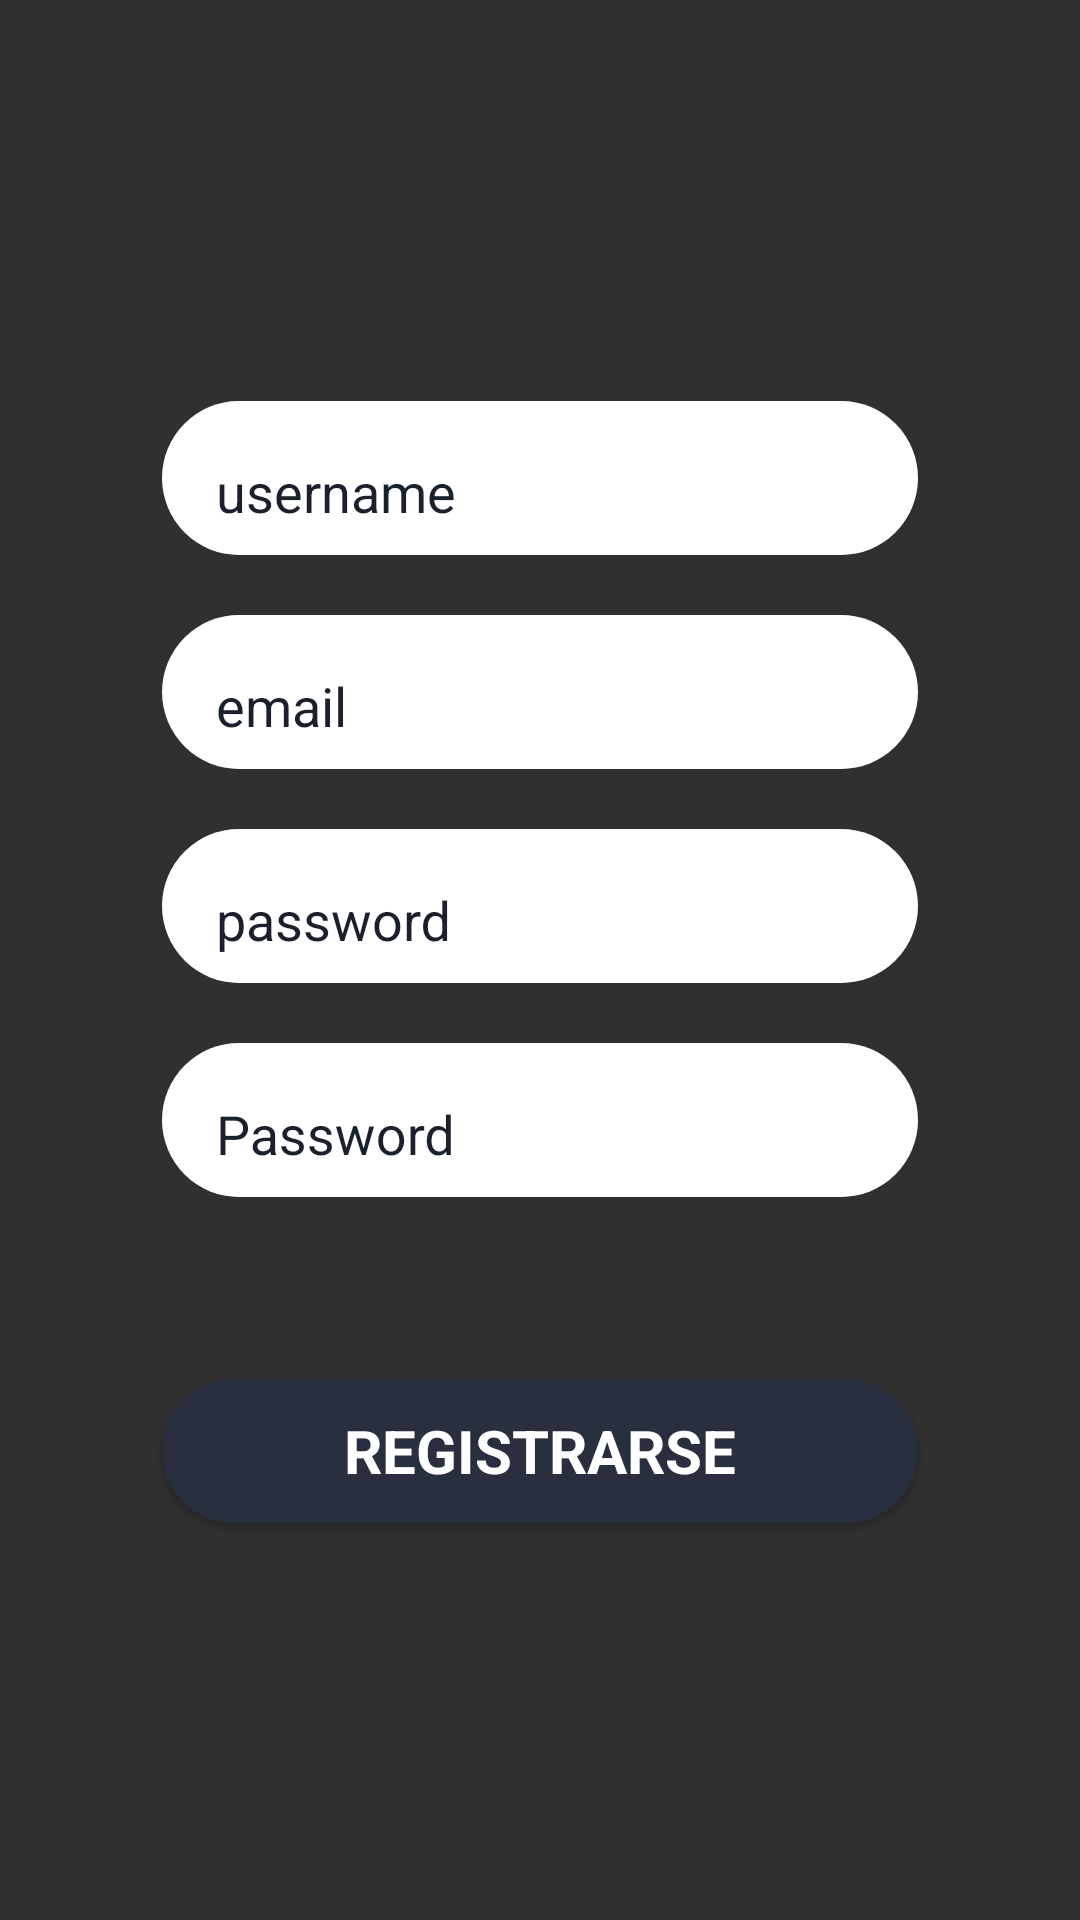

Here is an Android app screen rendered from its layout file. Give the layout XML and the strings, colors and styles it references.
<!-- AndroidManifest.xml: application theme Theme.Chat -->
<!-- res/layout/signup_tab_fragment.xml -->
<?xml version="1.0" encoding="utf-8"?>
<androidx.constraintlayout.widget.ConstraintLayout xmlns:android="http://schemas.android.com/apk/res/android"
    xmlns:app="http://schemas.android.com/apk/res-auto"
    android:layout_width="match_parent"
    android:layout_height="match_parent">

    <com.google.android.material.textfield.TextInputLayout
        android:id="@+id/til3"
        android:layout_width="0dp"
        android:layout_height="wrap_content"
        android:layout_marginTop="20dp"
        android:background="@drawable/propiedades_edit_text"
        android:textColorHint="@color/midarkblue"
        app:layout_constraintBottom_toBottomOf="parent"
        app:layout_constraintEnd_toEndOf="@id/rightguide"
        app:layout_constraintStart_toStartOf="@id/leftguide"
        app:layout_constraintTop_toTopOf="parent"
        app:layout_constraintVertical_bias=".2">

        <EditText
            android:id="@+id/userRegistro"
            android:layout_width="match_parent"
            android:layout_height="wrap_content"
            android:layout_marginLeft="10dp"
            android:layout_weight="1"
            android:autofillHints="userid"
            android:background="@android:color/transparent"
            android:hint="username"
            android:inputType="textPersonName"
            android:padding="8dp"
            android:textColor="@color/black" />

    </com.google.android.material.textfield.TextInputLayout>

    <com.google.android.material.textfield.TextInputLayout
        android:id="@+id/til4"
        android:layout_width="0dp"
        android:layout_height="wrap_content"
        android:layout_marginTop="20dp"
        android:background="@drawable/propiedades_edit_text"
        android:textColorHint="@color/midarkblue"
        app:layout_constraintEnd_toEndOf="@id/rightguide"
        app:layout_constraintStart_toStartOf="@id/leftguide"
        app:layout_constraintTop_toBottomOf="@+id/til3">

        <EditText
            android:id="@+id/emailRegistro"
            android:layout_width="match_parent"
            android:layout_height="wrap_content"
            android:layout_marginLeft="10dp"
            android:layout_weight="1"
            android:autofillHints="emailAddress"
            android:background="@android:color/transparent"
            android:hint="email"
            android:inputType="textEmailAddress"
            android:padding="8dp"
            android:textColor="@color/black" />

    </com.google.android.material.textfield.TextInputLayout>

    <com.google.android.material.textfield.TextInputLayout
        android:id="@+id/til5"
        android:layout_width="0dp"
        android:layout_height="wrap_content"
        android:layout_marginTop="20dp"
        android:background="@drawable/propiedades_edit_text"
        android:textColorHint="@color/midarkblue"
        app:layout_constraintEnd_toEndOf="@id/rightguide"
        app:layout_constraintStart_toStartOf="@id/leftguide"
        app:layout_constraintTop_toBottomOf="@+id/til4">

        <EditText
            android:id="@+id/passwordRegistro"
            android:layout_width="match_parent"
            android:layout_height="wrap_content"
            android:layout_marginLeft="10dp"
            android:layout_weight="1"
            android:autofillHints="password"
            android:background="@android:color/transparent"
            android:hint="password"
            android:inputType="textPassword"
            android:padding="8dp"
            android:textColor="@color/black" />

    </com.google.android.material.textfield.TextInputLayout>

    <com.google.android.material.textfield.TextInputLayout
        android:id="@+id/til6"
        android:layout_width="0dp"
        android:layout_height="wrap_content"
        android:layout_marginTop="20dp"
        android:background="@drawable/propiedades_edit_text"
        android:textColorHint="@color/midarkblue"
        app:layout_constraintEnd_toEndOf="@id/rightguide"
        app:layout_constraintStart_toStartOf="@id/leftguide"
        app:layout_constraintTop_toBottomOf="@+id/til5">

        <EditText
            android:id="@+id/passwordConfirmacionRegistro"
            android:layout_width="match_parent"
            android:layout_height="wrap_content"
            android:layout_marginLeft="10dp"
            android:layout_weight="1"
            android:autofillHints="password"
            android:background="@android:color/transparent"
            android:hint="Password"
            android:inputType="textPassword"
            android:padding="8dp"
            android:textColor="@color/black" />

    </com.google.android.material.textfield.TextInputLayout>

    <Button
        android:id="@+id/bsignup"
        android:layout_width="0dp"
        android:layout_height="wrap_content"
        android:layout_marginBottom="72dp"
        android:background="@drawable/formato_escribir_mensaje"
        android:backgroundTint="@color/cleardarkblue"
        android:text="Registrarse"
        android:textColor="@color/white"
        android:textColorHint="@color/white"
        android:textSize="20sp"
        android:textStyle="bold"
        app:layout_constraintBottom_toBottomOf="parent"
        app:layout_constraintEnd_toStartOf="@+id/rightguide"
        app:layout_constraintStart_toStartOf="@+id/leftguide"
        app:layout_constraintTop_toBottomOf="@+id/til6" />

    <androidx.constraintlayout.widget.Guideline
        android:id="@+id/leftguide"
        android:layout_width="wrap_content"
        android:layout_height="wrap_content"
        android:orientation="vertical"
        app:layout_constraintGuide_percent="0.15" />

    <androidx.constraintlayout.widget.Guideline
        android:id="@+id/rightguide"
        android:layout_width="wrap_content"
        android:layout_height="wrap_content"
        android:orientation="vertical"
        app:layout_constraintGuide_percent="0.85" />

</androidx.constraintlayout.widget.ConstraintLayout>
<!-- resources referenced by this layout -->
<resources>
  <color name="black">#FF000000</color>
  <color name="cleardarkblue">#292F3F</color>
  <color name="midarkblue">#1B202D</color>
  <color name="white">#FFFFFFFF</color>
  <!-- drawable formato_escribir_mensaje (drawable) -->
  <?xml version="1.0" encoding="utf-8"?>
  <shape xmlns:android="http://schemas.android.com/apk/res/android">
      <solid android:color="@color/cleardarkblue" />
  
      <corners
          android:bottomLeftRadius="45dp"
          android:bottomRightRadius="45dp"
          android:topLeftRadius="45dp"
          android:topRightRadius="45dp" />
  </shape>
  <!-- drawable propiedades_edit_text (drawable) -->
  <?xml version="1.0" encoding="utf-8"?>
  <shape
      xmlns:android="http://schemas.android.com/apk/res/android">
      <solid
          android:color="@color/white"
          />
  
      <corners
          android:topLeftRadius="45dp"
          android:topRightRadius="45dp"
          android:bottomLeftRadius="45dp"
          android:bottomRightRadius="45dp"
          />
  </shape>
  <style name="Theme.Chat" parent="Theme.AppCompat.NoActionBar">
          
          <item name="colorPrimary">@color/purple_500</item>
          <item name="colorPrimaryVariant">@color/purple_700</item>
          <item name="colorOnPrimary">@color/midarkblue</item>
  
          
          <item name="colorSecondary">@color/teal_200</item>
          <item name="colorSecondaryVariant">@color/teal_700</item>
          <item name="colorOnSecondary">@color/black</item>
          
          <item name="fontFamily">@font/cabinvf</item>
          <item name="android:windowTranslucentStatus">true</item>
          <item name="android:windowTranslucentNavigation">true</item>
          
      </style>
  <color name="purple_500">#FF6200EE</color>
  <color name="purple_700">#FF3700B3</color>
  <color name="teal_200">#FF03DAC5</color>
  <color name="teal_700">#FF018786</color>
</resources>
